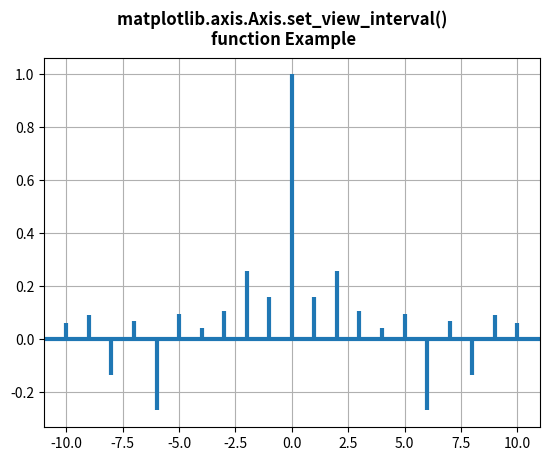

Recreate this plot in Python.
# Implementation of matplotlib function
from matplotlib.axis import Axis
import matplotlib.pyplot as plt
import numpy as np

np.random.seed(10 ** 7)
geeks = np.random.randn(40)

fig, ax = plt.subplots()
ax.acorr(geeks, usevlines=True,
         normed=True, lw=3)

ax.grid(True)

ax.xaxis.set_view_interval(-5, 5)

fig.suptitle("""matplotlib.axis.Axis.set_view_interval() 
function Example\n""", fontweight="bold")

plt.show()
